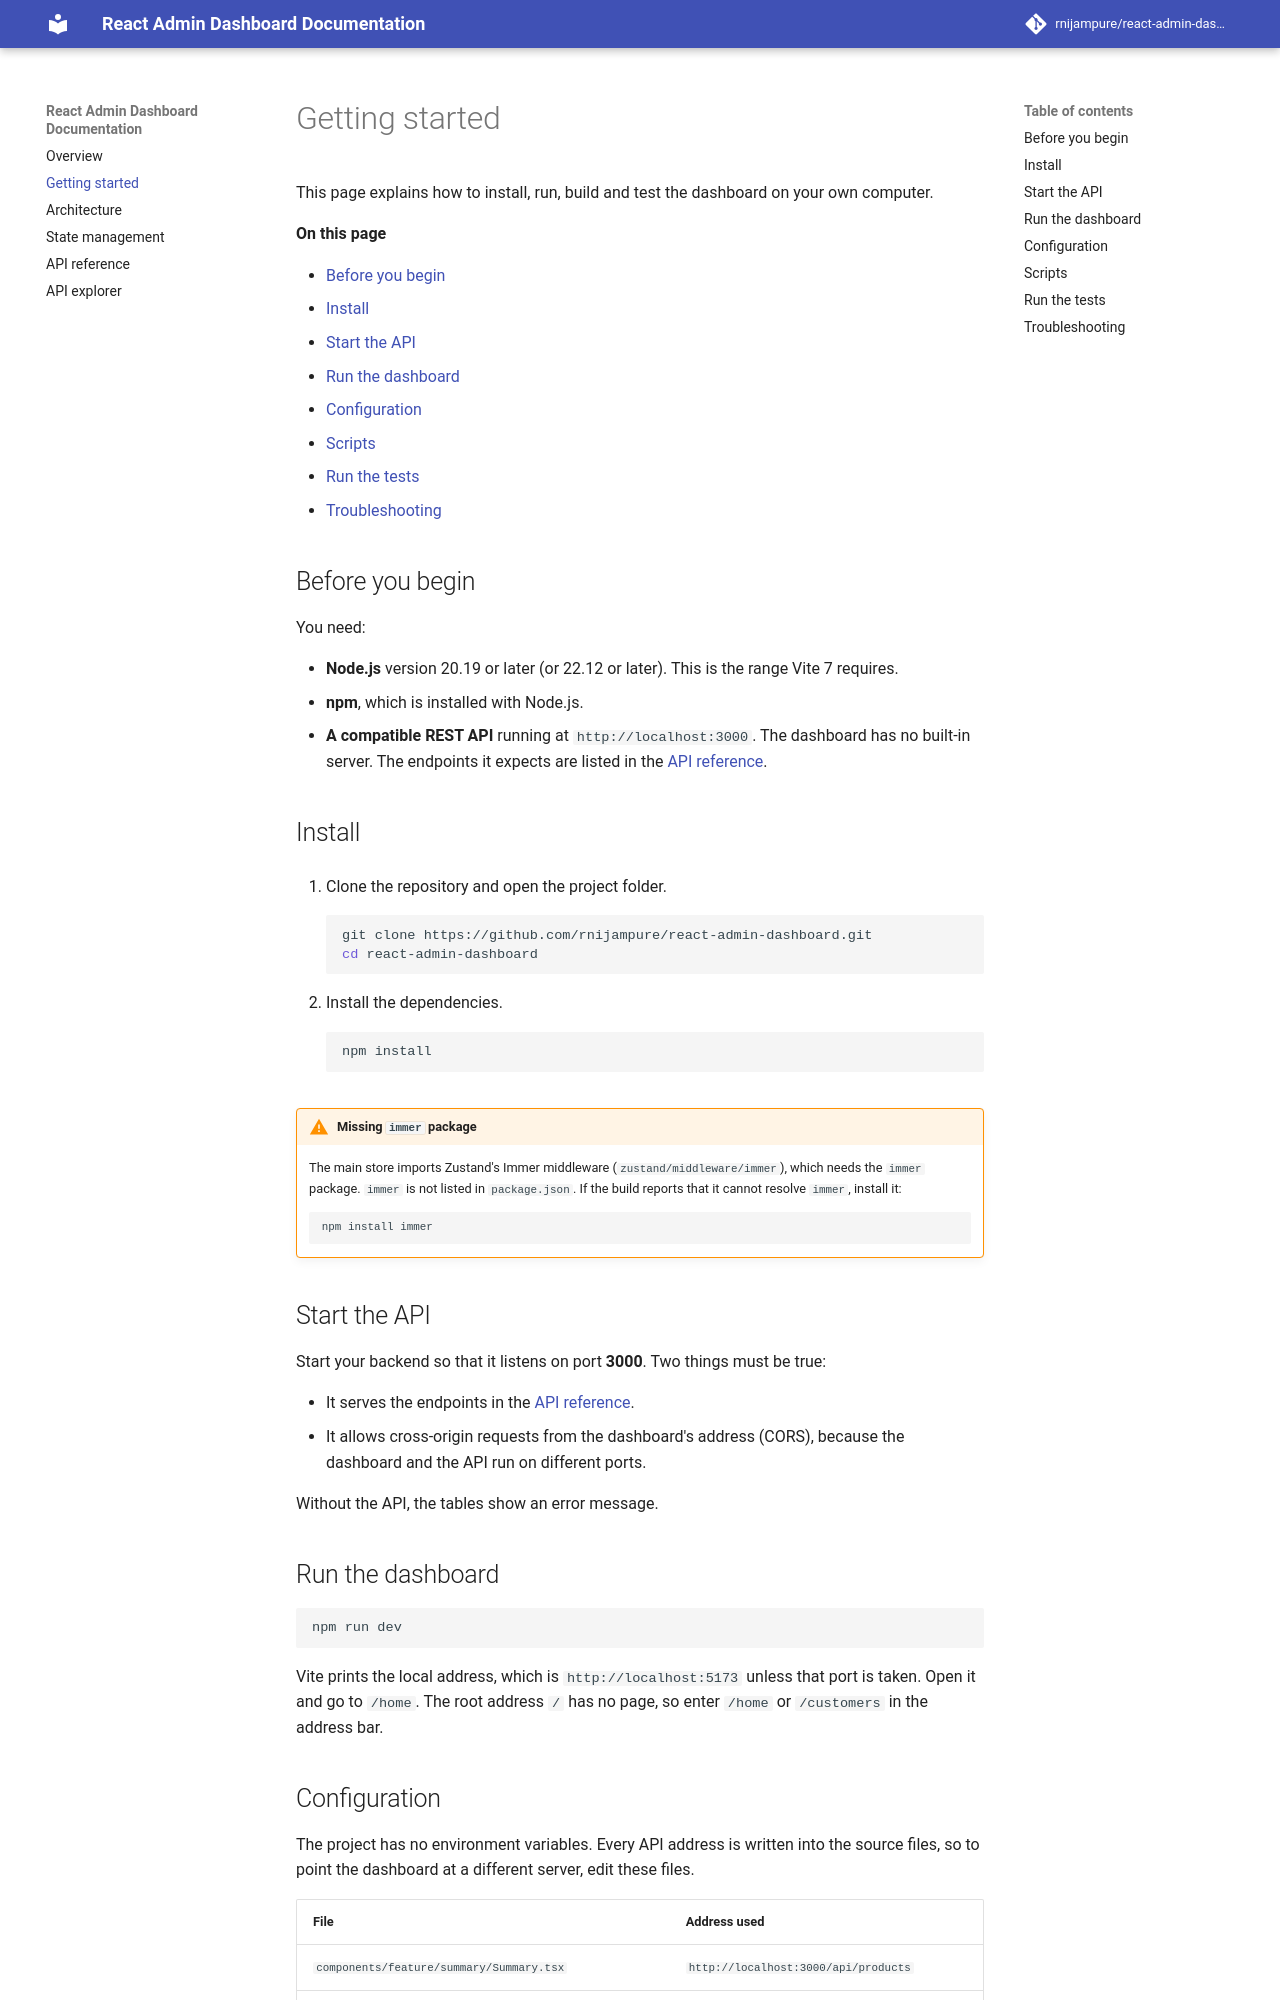

repository: rnijampure/react-admin-dashboard · page: getting-started/index.html · generator: mkdocs

# Getting started

This page explains how to install, run, build and test the dashboard on your own computer.

**On this page**

- [Before you begin](#before-you-begin)
- [Install](#install)
- [Start the API](#start-the-api)
- [Run the dashboard](#run-the-dashboard)
- [Configuration](#configuration)
- [Scripts](#scripts)
- [Run the tests](#run-the-tests)
- [Troubleshooting](#troubleshooting)

## Before you begin

You need:

- **Node.js** version 20.19 or later (or 22.12 or later). This is the range Vite 7 requires.
- **npm**, which is installed with Node.js.
- **A compatible REST API** running at `http://localhost:3000`. The dashboard has no built-in server. The endpoints it expects are listed in the [API reference](api-reference.md).

## Install

1. Clone the repository and open the project folder.

    ```bash
    git clone https://github.com/rnijampure/react-admin-dashboard.git
    cd react-admin-dashboard
    ```

2. Install the dependencies.

    ```bash
    npm install
    ```

!!! warning "Missing `immer` package"
    The main store imports Zustand's Immer middleware (`zustand/middleware/immer`), which needs the `immer` package. `immer` is not listed in `package.json`. If the build reports that it cannot resolve `immer`, install it:

    ```bash
    npm install immer
    ```

## Start the API

Start your backend so that it listens on port **3000**. Two things must be true:

- It serves the endpoints in the [API reference](api-reference.md).
- It allows cross-origin requests from the dashboard's address (CORS), because the dashboard and the API run on different ports.

Without the API, the tables show an error message.

## Run the dashboard

```bash
npm run dev
```

Vite prints the local address, which is `http://localhost:5173` unless that port is taken. Open it and go to `/home`. The root address `/` has no page, so enter `/home` or `/customers` in the address bar.
